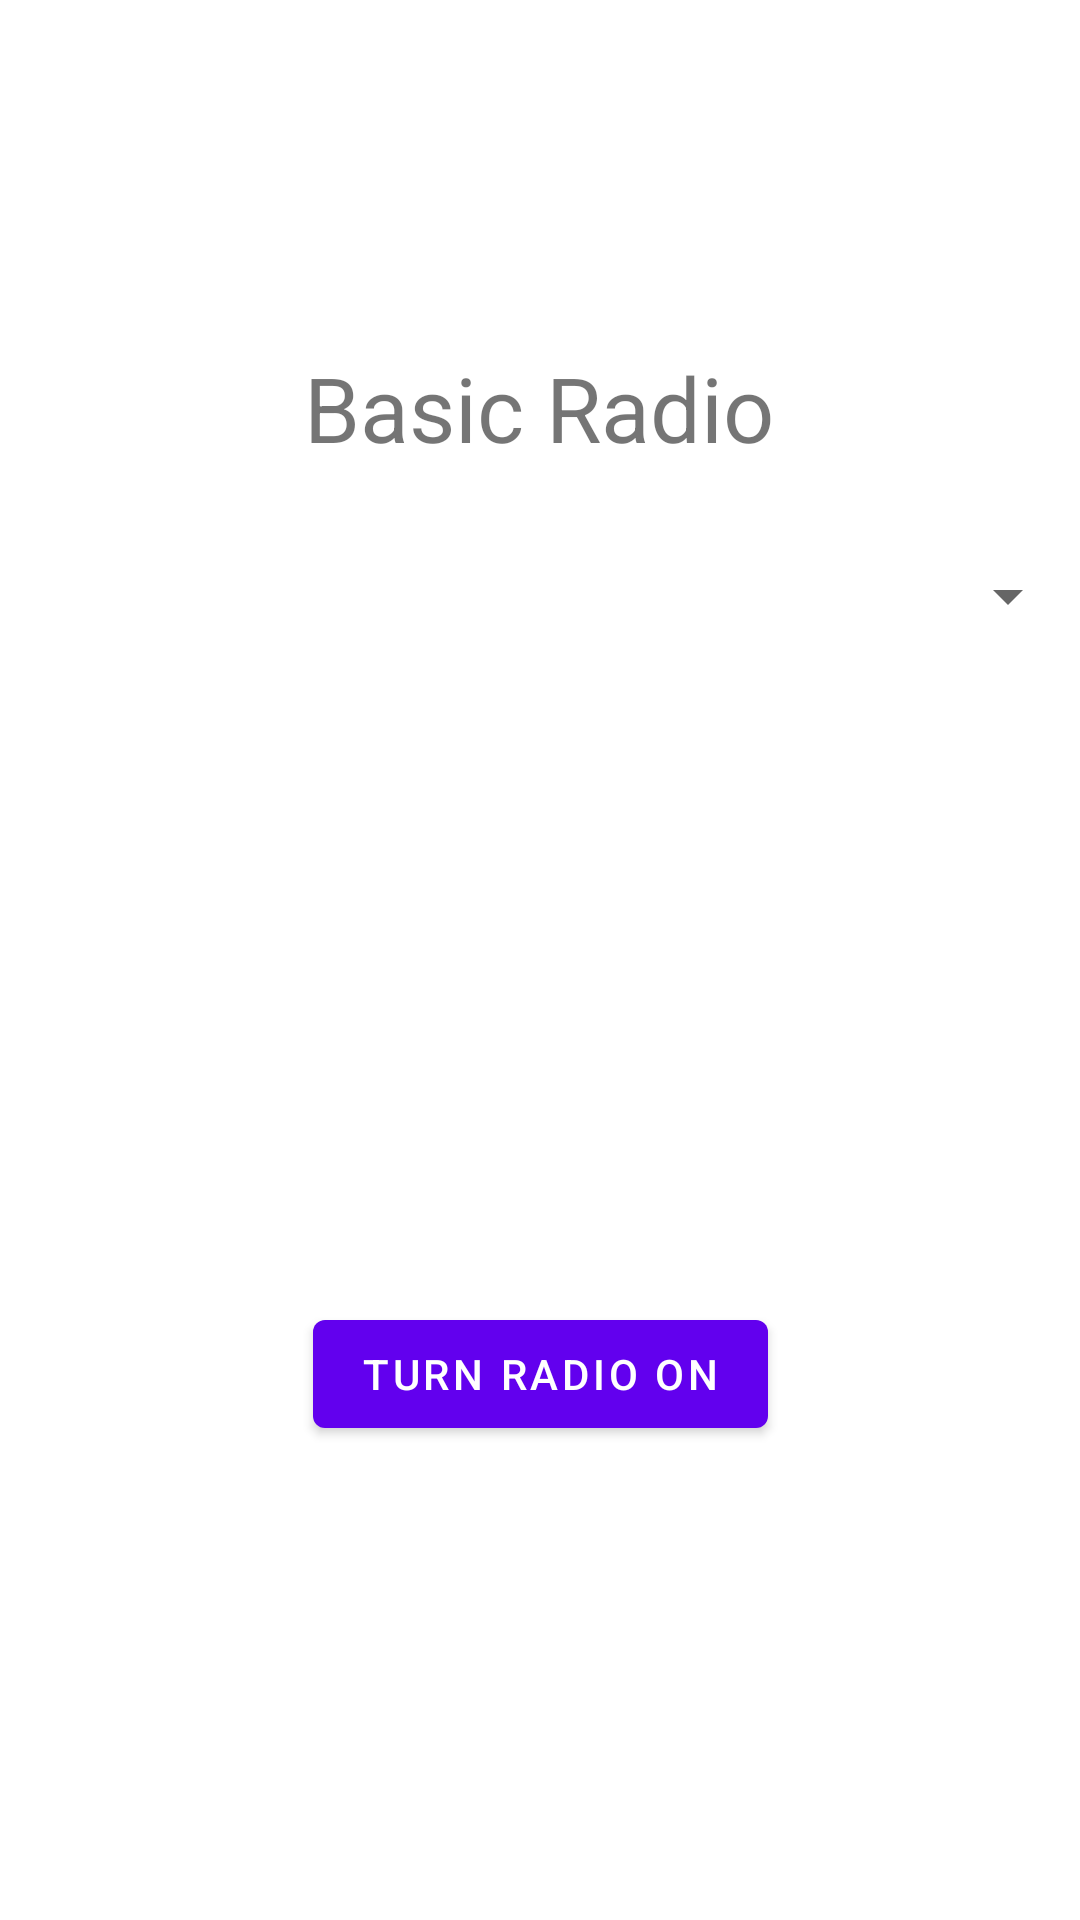

Layout XML and referenced resources for this Android screen:
<!-- AndroidManifest.xml: application theme Theme.A2021_03_17_radio -->
<!-- res/layout/content_main.xml -->
<?xml version="1.0" encoding="utf-8"?>
<androidx.constraintlayout.widget.ConstraintLayout xmlns:android="http://schemas.android.com/apk/res/android"
    xmlns:app="http://schemas.android.com/apk/res-auto"
    xmlns:tools="http://schemas.android.com/tools"
    android:layout_width="match_parent"
    android:layout_height="match_parent"
    app:layout_behavior="@string/appbar_scrolling_view_behavior">


    <Button
        android:id="@+id/internet_radio_button"
        android:layout_width="wrap_content"
        android:layout_height="wrap_content"
        android:text="Turn radio ON"
        app:layout_constraintBottom_toBottomOf="parent"
        app:layout_constraintEnd_toEndOf="parent"
        app:layout_constraintStart_toStartOf="parent"
        app:layout_constraintTop_toTopOf="parent"
        app:layout_constraintVertical_bias="0.733" />

    <Spinner
        android:id="@+id/menu_spinner"
        android:layout_width="match_parent"
        android:layout_height="wrap_content"
        app:layout_constraintBottom_toBottomOf="parent"
        app:layout_constraintTop_toBottomOf="@+id/textView"
        app:layout_constraintVertical_bias="0.067"
        tools:layout_editor_absoluteX="0dp" />

    <TextView
        android:id="@+id/textView"
        android:layout_width="wrap_content"
        android:layout_height="wrap_content"
        android:text="Basic Radio"
        android:textSize="30sp"
        app:layout_constraintBottom_toBottomOf="parent"
        app:layout_constraintEnd_toEndOf="parent"
        app:layout_constraintHorizontal_bias="0.498"
        app:layout_constraintStart_toStartOf="parent"
        app:layout_constraintTop_toTopOf="parent"
        app:layout_constraintVertical_bias="0.193" />

    <ImageView
        android:id="@+id/image"
        android:layout_width="wrap_content"
        android:layout_height="wrap_content"
        android:scaleType="center"
        app:layout_constraintBottom_toBottomOf="parent"
        app:layout_constraintEnd_toEndOf="parent"
        app:layout_constraintHorizontal_bias="0.498"
        app:layout_constraintStart_toStartOf="parent"
        app:layout_constraintTop_toBottomOf="@+id/menu_spinner"
        app:layout_constraintVertical_bias="0.167"
        app:srcCompat="@drawable/ic_launcher_background" />


</androidx.constraintlayout.widget.ConstraintLayout>
<!-- resources referenced by this layout -->
<resources>
  <style name="Theme.A2021_03_17_radio" parent="Theme.MaterialComponents.DayNight.DarkActionBar">
          
          <item name="colorPrimary">@color/purple_500</item>
          <item name="colorPrimaryVariant">@color/purple_700</item>
          <item name="colorOnPrimary">@color/white</item>
          
          <item name="colorSecondary">@color/teal_200</item>
          <item name="colorSecondaryVariant">@color/teal_700</item>
          <item name="colorOnSecondary">@color/black</item>
          
          <item name="android:statusBarColor" tools:targetApi="l">?attr/colorPrimaryVariant</item>
          
      </style>
  <!-- not gathered from this repository: default colours our renderer supplied (Android Studio template values) -->
  <color name="purple_500">#FF6200EE</color>
  <color name="purple_700">#FF3700B3</color>
  <color name="teal_200">#FF03DAC5</color>
  <color name="teal_700">#FF018786</color>
  <color name="black">#FF000000</color>
  <color name="white">#FFFFFFFF</color>
</resources>
